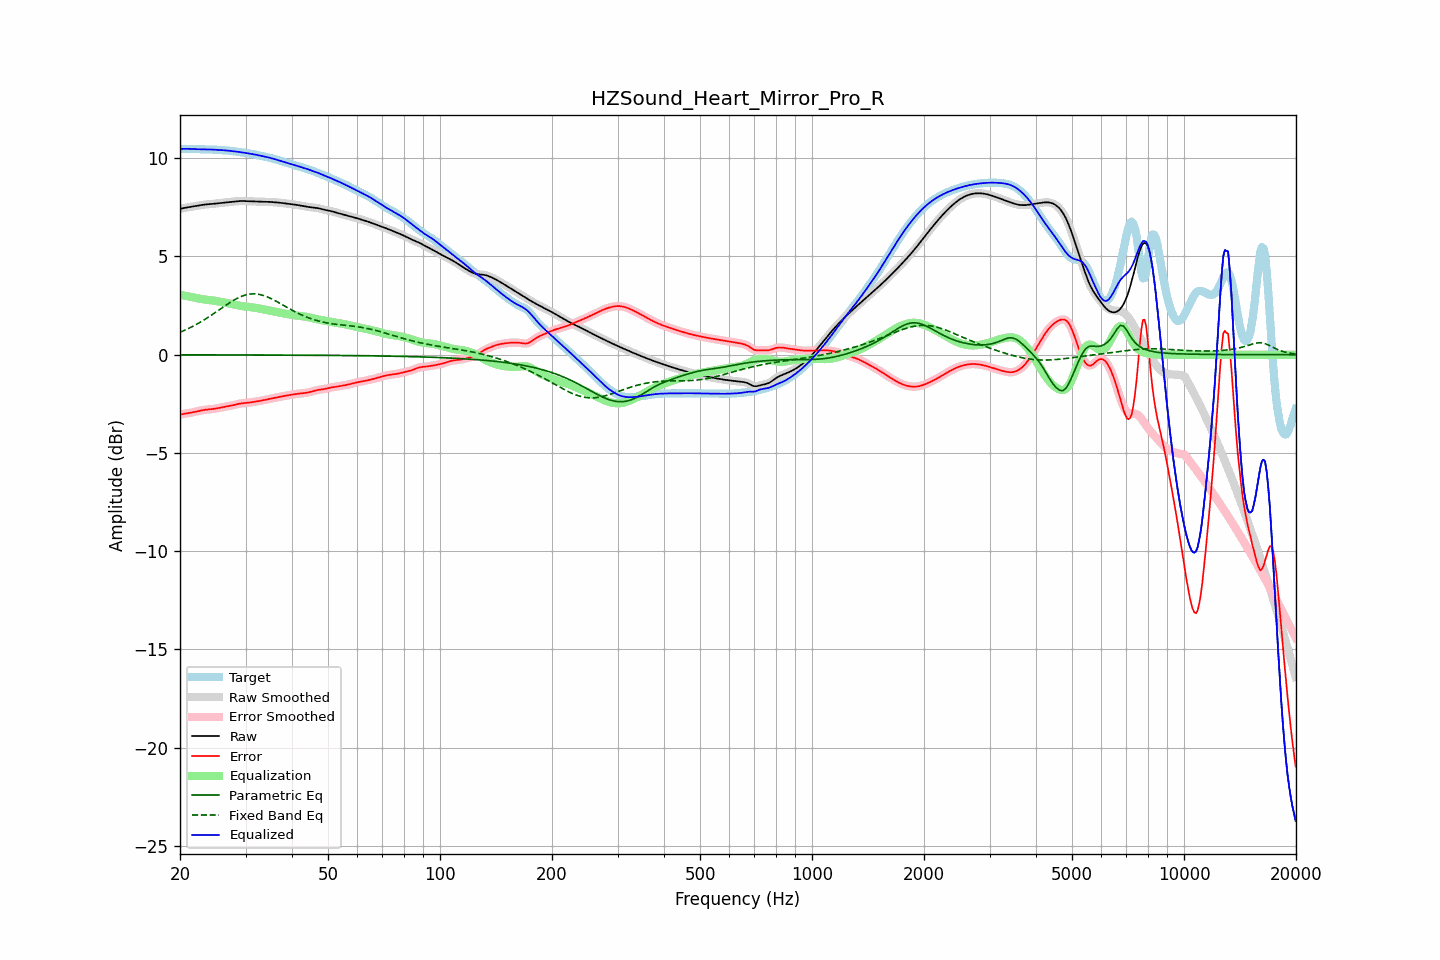

The file beside this chart, header and first rows:
frequency, raw, error, smoothed, error_smoothed, equalization, parametric_eq, fixed_band_eq, equalized_raw, equalized_smoothed, target
20.00, 7.42, -3.05, 7.42, -3.05, 3.05, -0.00, 1.14, 10.47, 10.47, 10.47
20.20, 7.44, -3.03, 7.44, -3.03, 3.03, -0.01, 1.18, 10.48, 10.47, 10.47
20.40, 7.46, -3.01, 7.46, -3.02, 3.02, -0.01, 1.21, 10.48, 10.48, 10.48
20.61, 7.48, -3.00, 7.48, -3.00, 3.00, -0.01, 1.25, 10.48, 10.48, 10.48
20.81, 7.49, -2.99, 7.49, -2.99, 2.99, -0.01, 1.29, 10.48, 10.48, 10.48
21.02, 7.51, -2.98, 7.51, -2.98, 2.97, -0.01, 1.32, 10.48, 10.48, 10.48
21.23, 7.52, -2.96, 7.52, -2.96, 2.96, -0.01, 1.36, 10.48, 10.48, 10.48
21.44, 7.53, -2.95, 7.53, -2.95, 2.94, -0.01, 1.41, 10.47, 10.48, 10.48
21.66, 7.55, -2.93, 7.55, -2.93, 2.93, -0.01, 1.45, 10.47, 10.47, 10.47
21.87, 7.56, -2.91, 7.56, -2.91, 2.91, -0.01, 1.49, 10.47, 10.47, 10.47
22.09, 7.57, -2.89, 7.57, -2.89, 2.89, -0.01, 1.53, 10.46, 10.46, 10.46
22.31, 7.59, -2.87, 7.59, -2.87, 2.87, -0.01, 1.58, 10.46, 10.46, 10.46
22.54, 7.60, -2.85, 7.60, -2.85, 2.85, -0.01, 1.63, 10.46, 10.46, 10.46
22.76, 7.62, -2.83, 7.62, -2.84, 2.84, -0.01, 1.68, 10.46, 10.46, 10.45
22.99, 7.63, -2.82, 7.63, -2.82, 2.82, -0.01, 1.72, 10.45, 10.45, 10.45
23.22, 7.64, -2.81, 7.64, -2.81, 2.81, -0.01, 1.77, 10.45, 10.45, 10.45
23.45, 7.65, -2.80, 7.65, -2.80, 2.80, -0.01, 1.83, 10.45, 10.45, 10.45
23.69, 7.66, -2.79, 7.66, -2.79, 2.79, -0.01, 1.88, 10.45, 10.45, 10.45
23.92, 7.66, -2.79, 7.66, -2.79, 2.78, -0.01, 1.93, 10.45, 10.45, 10.45
24.16, 7.67, -2.78, 7.67, -2.78, 2.78, -0.01, 1.99, 10.45, 10.45, 10.45
24.40, 7.68, -2.77, 7.68, -2.77, 2.77, -0.01, 2.04, 10.44, 10.44, 10.45
24.65, 7.68, -2.76, 7.68, -2.76, 2.75, -0.01, 2.10, 10.44, 10.44, 10.44
24.89, 7.69, -2.74, 7.69, -2.74, 2.74, -0.01, 2.15, 10.43, 10.43, 10.44
25.14, 7.70, -2.73, 7.70, -2.73, 2.73, -0.01, 2.21, 10.43, 10.43, 10.43
25.39, 7.71, -2.71, 7.71, -2.71, 2.71, -0.01, 2.27, 10.42, 10.42, 10.42
25.65, 7.72, -2.70, 7.72, -2.70, 2.70, -0.01, 2.32, 10.42, 10.42, 10.42
25.91, 7.73, -2.68, 7.73, -2.68, 2.68, -0.01, 2.38, 10.41, 10.41, 10.41
26.16, 7.74, -2.67, 7.74, -2.67, 2.67, -0.01, 2.44, 10.41, 10.41, 10.41
26.43, 7.75, -2.65, 7.75, -2.65, 2.65, -0.01, 2.49, 10.40, 10.40, 10.40
26.69, 7.76, -2.64, 7.76, -2.64, 2.64, -0.01, 2.55, 10.39, 10.39, 10.40
26.96, 7.77, -2.62, 7.77, -2.62, 2.62, -0.01, 2.60, 10.39, 10.39, 10.39
27.23, 7.78, -2.61, 7.78, -2.61, 2.60, -0.01, 2.65, 10.38, 10.38, 10.38
27.50, 7.78, -2.59, 7.78, -2.59, 2.59, -0.01, 2.71, 10.37, 10.37, 10.37
27.77, 7.79, -2.57, 7.79, -2.57, 2.57, -0.01, 2.76, 10.36, 10.36, 10.36
28.05, 7.80, -2.55, 7.80, -2.55, 2.55, -0.01, 2.80, 10.35, 10.35, 10.35
28.33, 7.81, -2.53, 7.81, -2.53, 2.53, -0.01, 2.85, 10.34, 10.34, 10.34
28.62, 7.82, -2.51, 7.82, -2.51, 2.51, -0.01, 2.89, 10.33, 10.33, 10.33
28.90, 7.82, -2.49, 7.82, -2.49, 2.50, -0.01, 2.93, 10.32, 10.32, 10.31
29.19, 7.82, -2.48, 7.82, -2.48, 2.48, -0.01, 2.96, 10.31, 10.31, 10.30
29.48, 7.82, -2.47, 7.82, -2.47, 2.47, -0.01, 2.99, 10.30, 10.29, 10.29
29.78, 7.82, -2.46, 7.82, -2.46, 2.46, -0.01, 3.02, 10.28, 10.28, 10.28
30.08, 7.82, -2.45, 7.82, -2.45, 2.45, -0.01, 3.05, 10.27, 10.27, 10.27
30.38, 7.81, -2.45, 7.81, -2.45, 2.44, -0.01, 3.07, 10.26, 10.26, 10.26
30.68, 7.81, -2.44, 7.81, -2.44, 2.43, -0.01, 3.08, 10.24, 10.24, 10.24
30.99, 7.80, -2.43, 7.81, -2.43, 2.42, -0.01, 3.09, 10.23, 10.23, 10.23
31.30, 7.80, -2.41, 7.80, -2.41, 2.41, -0.01, 3.10, 10.21, 10.21, 10.22
31.61, 7.80, -2.40, 7.80, -2.40, 2.40, -0.01, 3.10, 10.20, 10.20, 10.20
31.93, 7.80, -2.39, 7.80, -2.39, 2.39, -0.01, 3.09, 10.19, 10.18, 10.18
32.24, 7.79, -2.37, 7.79, -2.37, 2.37, -0.01, 3.09, 10.17, 10.17, 10.17
32.57, 7.79, -2.36, 7.79, -2.36, 2.36, -0.01, 3.07, 10.15, 10.15, 10.15
32.89, 7.79, -2.34, 7.79, -2.34, 2.34, -0.01, 3.06, 10.13, 10.13, 10.13
33.22, 7.79, -2.33, 7.79, -2.33, 2.33, -0.01, 3.04, 10.11, 10.11, 10.11
33.55, 7.79, -2.31, 7.79, -2.31, 2.31, -0.01, 3.01, 10.10, 10.10, 10.10
33.89, 7.78, -2.29, 7.78, -2.29, 2.29, -0.01, 2.98, 10.08, 10.08, 10.08
34.23, 7.78, -2.27, 7.78, -2.27, 2.28, -0.01, 2.95, 10.06, 10.06, 10.06
34.57, 7.78, -2.26, 7.78, -2.26, 2.26, -0.02, 2.92, 10.04, 10.04, 10.04
34.92, 7.78, -2.24, 7.78, -2.24, 2.24, -0.02, 2.88, 10.02, 10.02, 10.02
35.27, 7.77, -2.23, 7.77, -2.23, 2.23, -0.02, 2.84, 10.00, 10.00, 10.00
35.62, 7.77, -2.21, 7.77, -2.21, 2.21, -0.02, 2.80, 9.98, 9.98, 9.98
35.97, 7.76, -2.20, 7.76, -2.20, 2.19, -0.02, 2.76, 9.95, 9.95, 9.96
... 635 more rows
